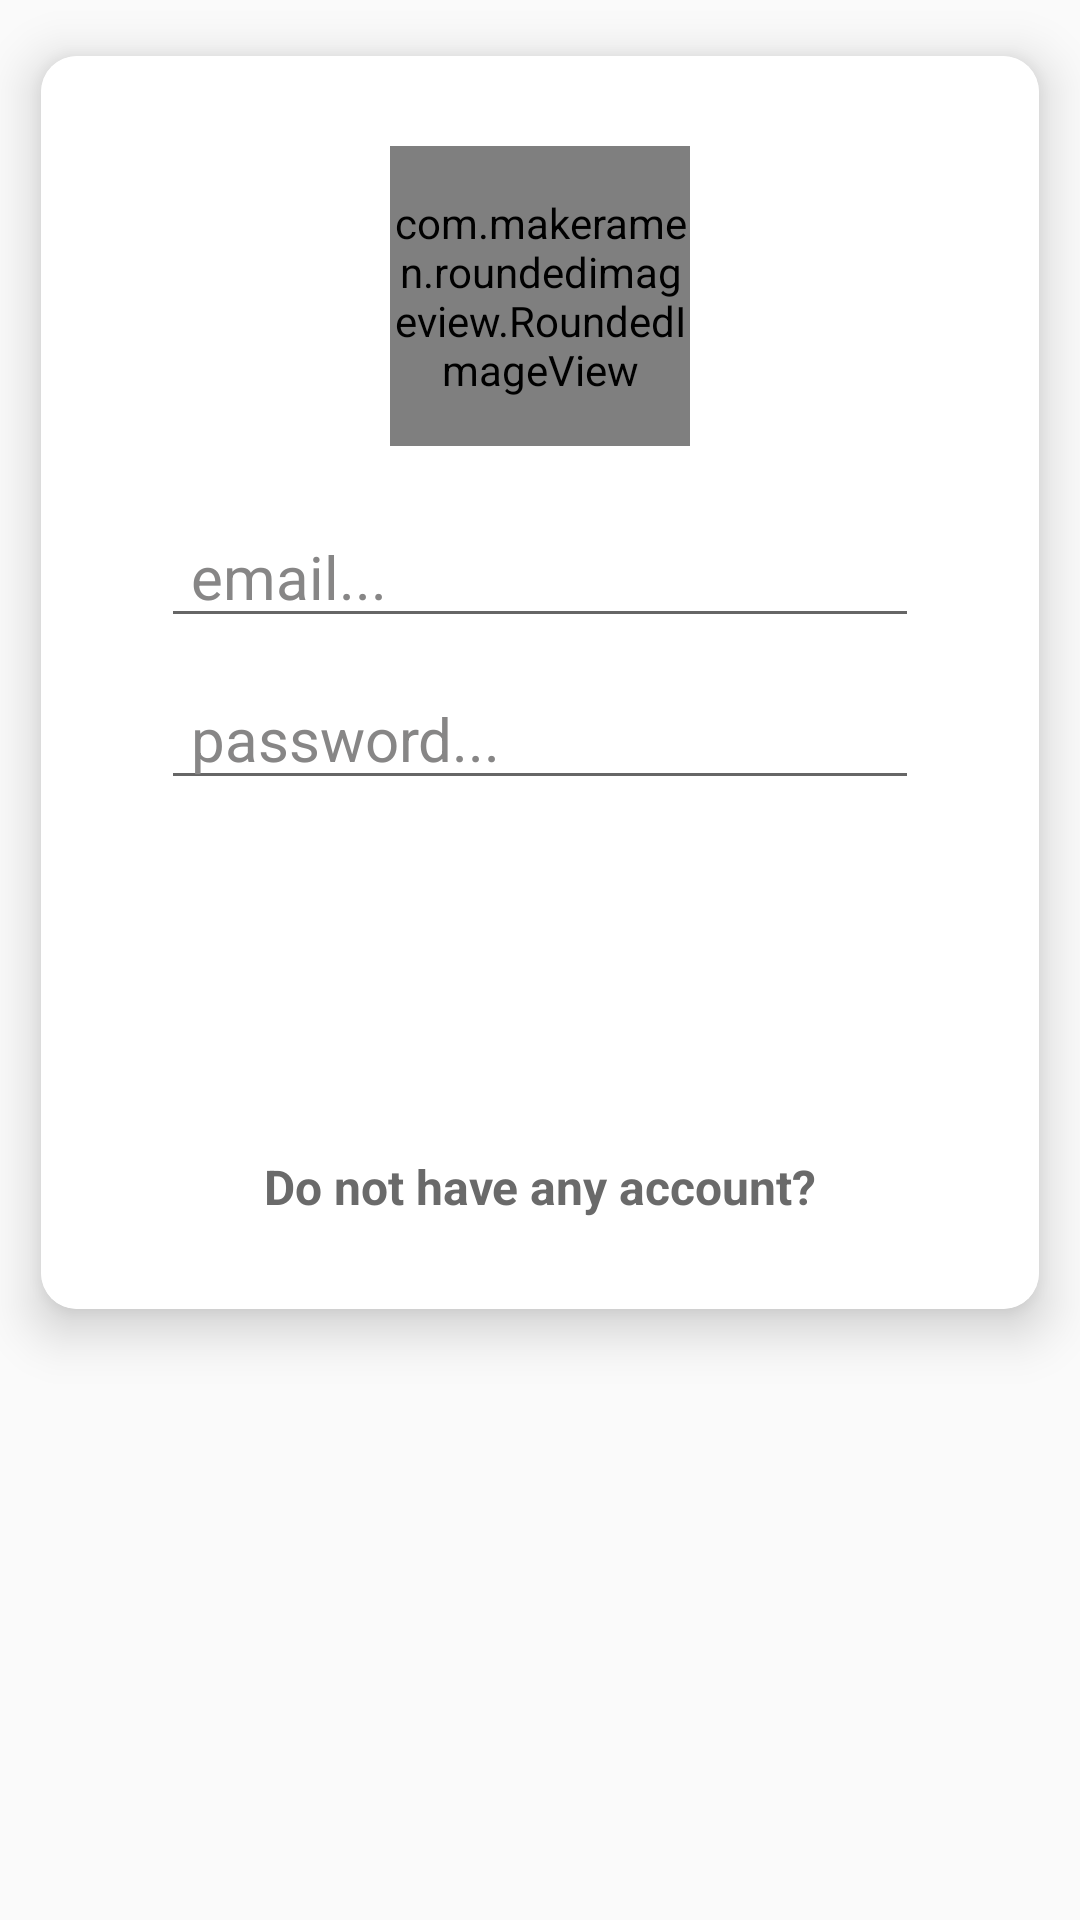

Produce the Android XML layout that renders to this screen, including the resource entries it uses.
<!-- AndroidManifest.xml: application theme Theme.CustomAlertDialogBox -->
<!-- res/layout/activity_main.xml -->
<?xml version="1.0" encoding="utf-8"?>
<LinearLayout xmlns:android="http://schemas.android.com/apk/res/android"
    xmlns:app="http://schemas.android.com/apk/res-auto"
    xmlns:tools="http://schemas.android.com/tools"
    android:layout_width="match_parent"
    android:layout_height="match_parent"
    tools:context=".MainActivity">

    <androidx.cardview.widget.CardView
        android:layout_width="match_parent"
        android:layout_height="wrap_content"
        app:cardElevation="10dp"
        app:cardUseCompatPadding="true"
        app:cardCornerRadius="12dp"

        >

        <LinearLayout
            android:id="@+id/image"
            android:gravity="center"
            android:layout_width="match_parent"
            android:layout_height="wrap_content"
            android:orientation="vertical"
            tools:ignore="InvalidId"
            android:background="@color/white"
            android:padding="30dp"

            >

            <com.makeramen.roundedimageview.RoundedImageView
                xmlns:app="http://schemas.android.com/apk/res-auto"
                android:layout_width="100dp"
                android:layout_height="100dp"
                android:src="@drawable/key"
                app:riv_corner_radius="10dp"
                app:riv_mutate_background="false"
                app:riv_oval="true"
                android:background="@color/white"
                android:scaleType="fitXY"
                tools:ignore="RedundantNamespace" />

            <EditText
                android:id="@+id/email"
                android:layout_width="match_parent"
                android:layout_height="wrap_content"
                android:hint="email..."
                android:textColorHint="#878686"
                android:paddingStart="10dp"
                android:paddingEnd="10dp"
                android:layout_marginTop="20dp"
                android:layout_marginEnd="10dp"
                android:layout_marginStart="10dp"
                android:ems="10"
                android:textSize="20sp"
                />

            <EditText
                android:id="@+id/pass"
                android:layout_width="match_parent"
                android:layout_height="wrap_content"
                android:hint="password..."
                android:textColorHint="#878686"
                android:paddingStart="10dp"
                android:paddingEnd="10dp"
                android:layout_marginTop="10dp"
                android:layout_marginEnd="10dp"
                android:layout_marginStart="10dp"
                android:ems="10"
                android:textSize="20sp"
                />


            <Button
                android:id="@+id/sign_in"
                android:layout_width="match_parent"
                android:layout_height="wrap_content"
                android:text="Sign In"
                android:textSize="20sp"
                android:layout_marginTop="40dp"
                android:background="@drawable/btn"
                android:textColor="@color/white"
                android:textStyle="bold"
                android:layout_marginStart="10dp"
                android:layout_marginEnd="10dp"
                android:ems="10"
                />

            <TextView
                android:id="@+id/have_not_acc"
                android:layout_width="match_parent"
                android:layout_height="wrap_content"
                android:layout_marginTop="30dp"
                android:textColor="#6A6A6A"
                android:text="Do not have any account?"
                android:textSize="16sp"
                android:layout_marginStart="10dp"
                android:layout_marginEnd="10dp"
                android:layout_gravity="center"
                android:gravity="center"
                android:textStyle="bold"
                android:clickable="true"
                />



        </LinearLayout>

    </androidx.cardview.widget.CardView>

</LinearLayout>
<!-- resources referenced by this layout -->
<resources>
  <style name="Theme.CustomAlertDialogBox" parent="Base.Theme.CustomAlertDialogBox" />
  <style name="Base.Theme.CustomAlertDialogBox" parent="Theme.AppCompat.DayNight.NoActionBar">
          
          
      </style>
  <!-- not gathered from this repository: default colours our renderer supplied (Android Studio template values) -->
  <color name="white">#FFFFFFFF</color>
</resources>
